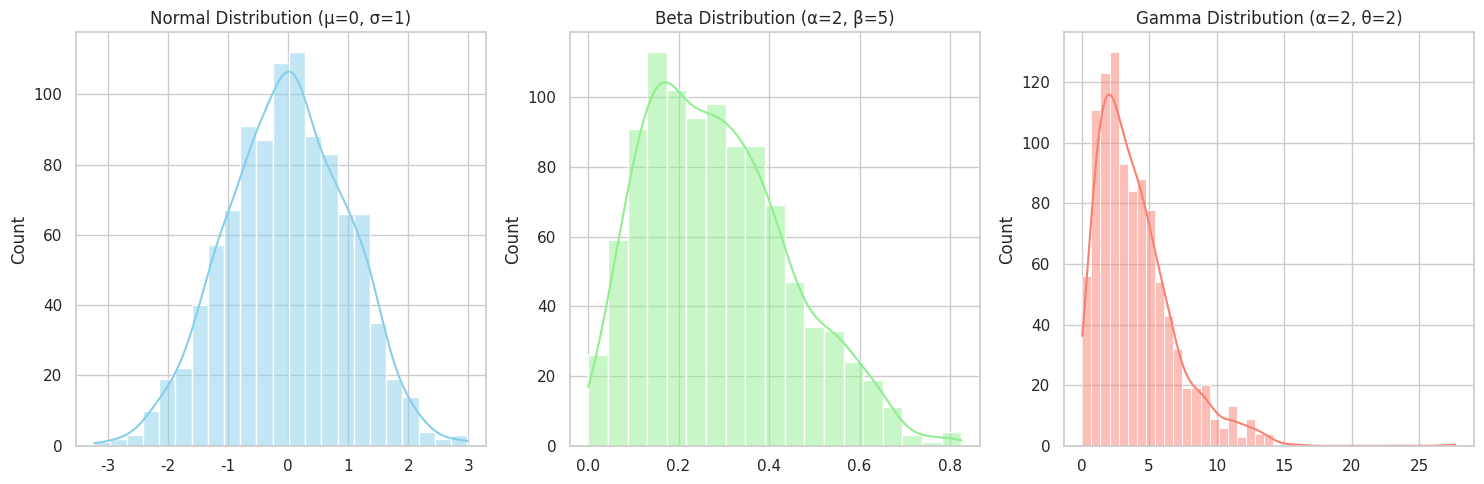

Write the Python code that produced this figure.
import numpy as np
import scipy.stats as stats
import matplotlib.pyplot as plt
import seaborn as sns

# Set the aesthetic style of the plots
sns.set(style='whitegrid')

# Number of samples
n = 1000

# 🎯 Generate random samples from three distributions
normal_data = np.array(stats.norm.rvs(loc=0, scale=1, size=n))
beta_data   = np.array(stats.beta.rvs(a=2, b=5, size=n))
gamma_data  = np.array(stats.gamma.rvs(a=2, scale=2, size=n))


# 📊 Plotting
plt.figure(figsize=(15, 5))

# Normal Distribution
plt.subplot(1, 3, 1)
sns.histplot(normal_data, kde=True, color="skyblue")
plt.title("Normal Distribution (μ=0, σ=1)")

# Beta Distribution
plt.subplot(1, 3, 2)
sns.histplot(beta_data, kde=True, color="lightgreen")
plt.title("Beta Distribution (α=2, β=5)")

# Gamma Distribution
plt.subplot(1, 3, 3)
sns.histplot(gamma_data, kde=True, color="salmon")
plt.title("Gamma Distribution (α=2, θ=2)")

plt.tight_layout()
plt.show()
